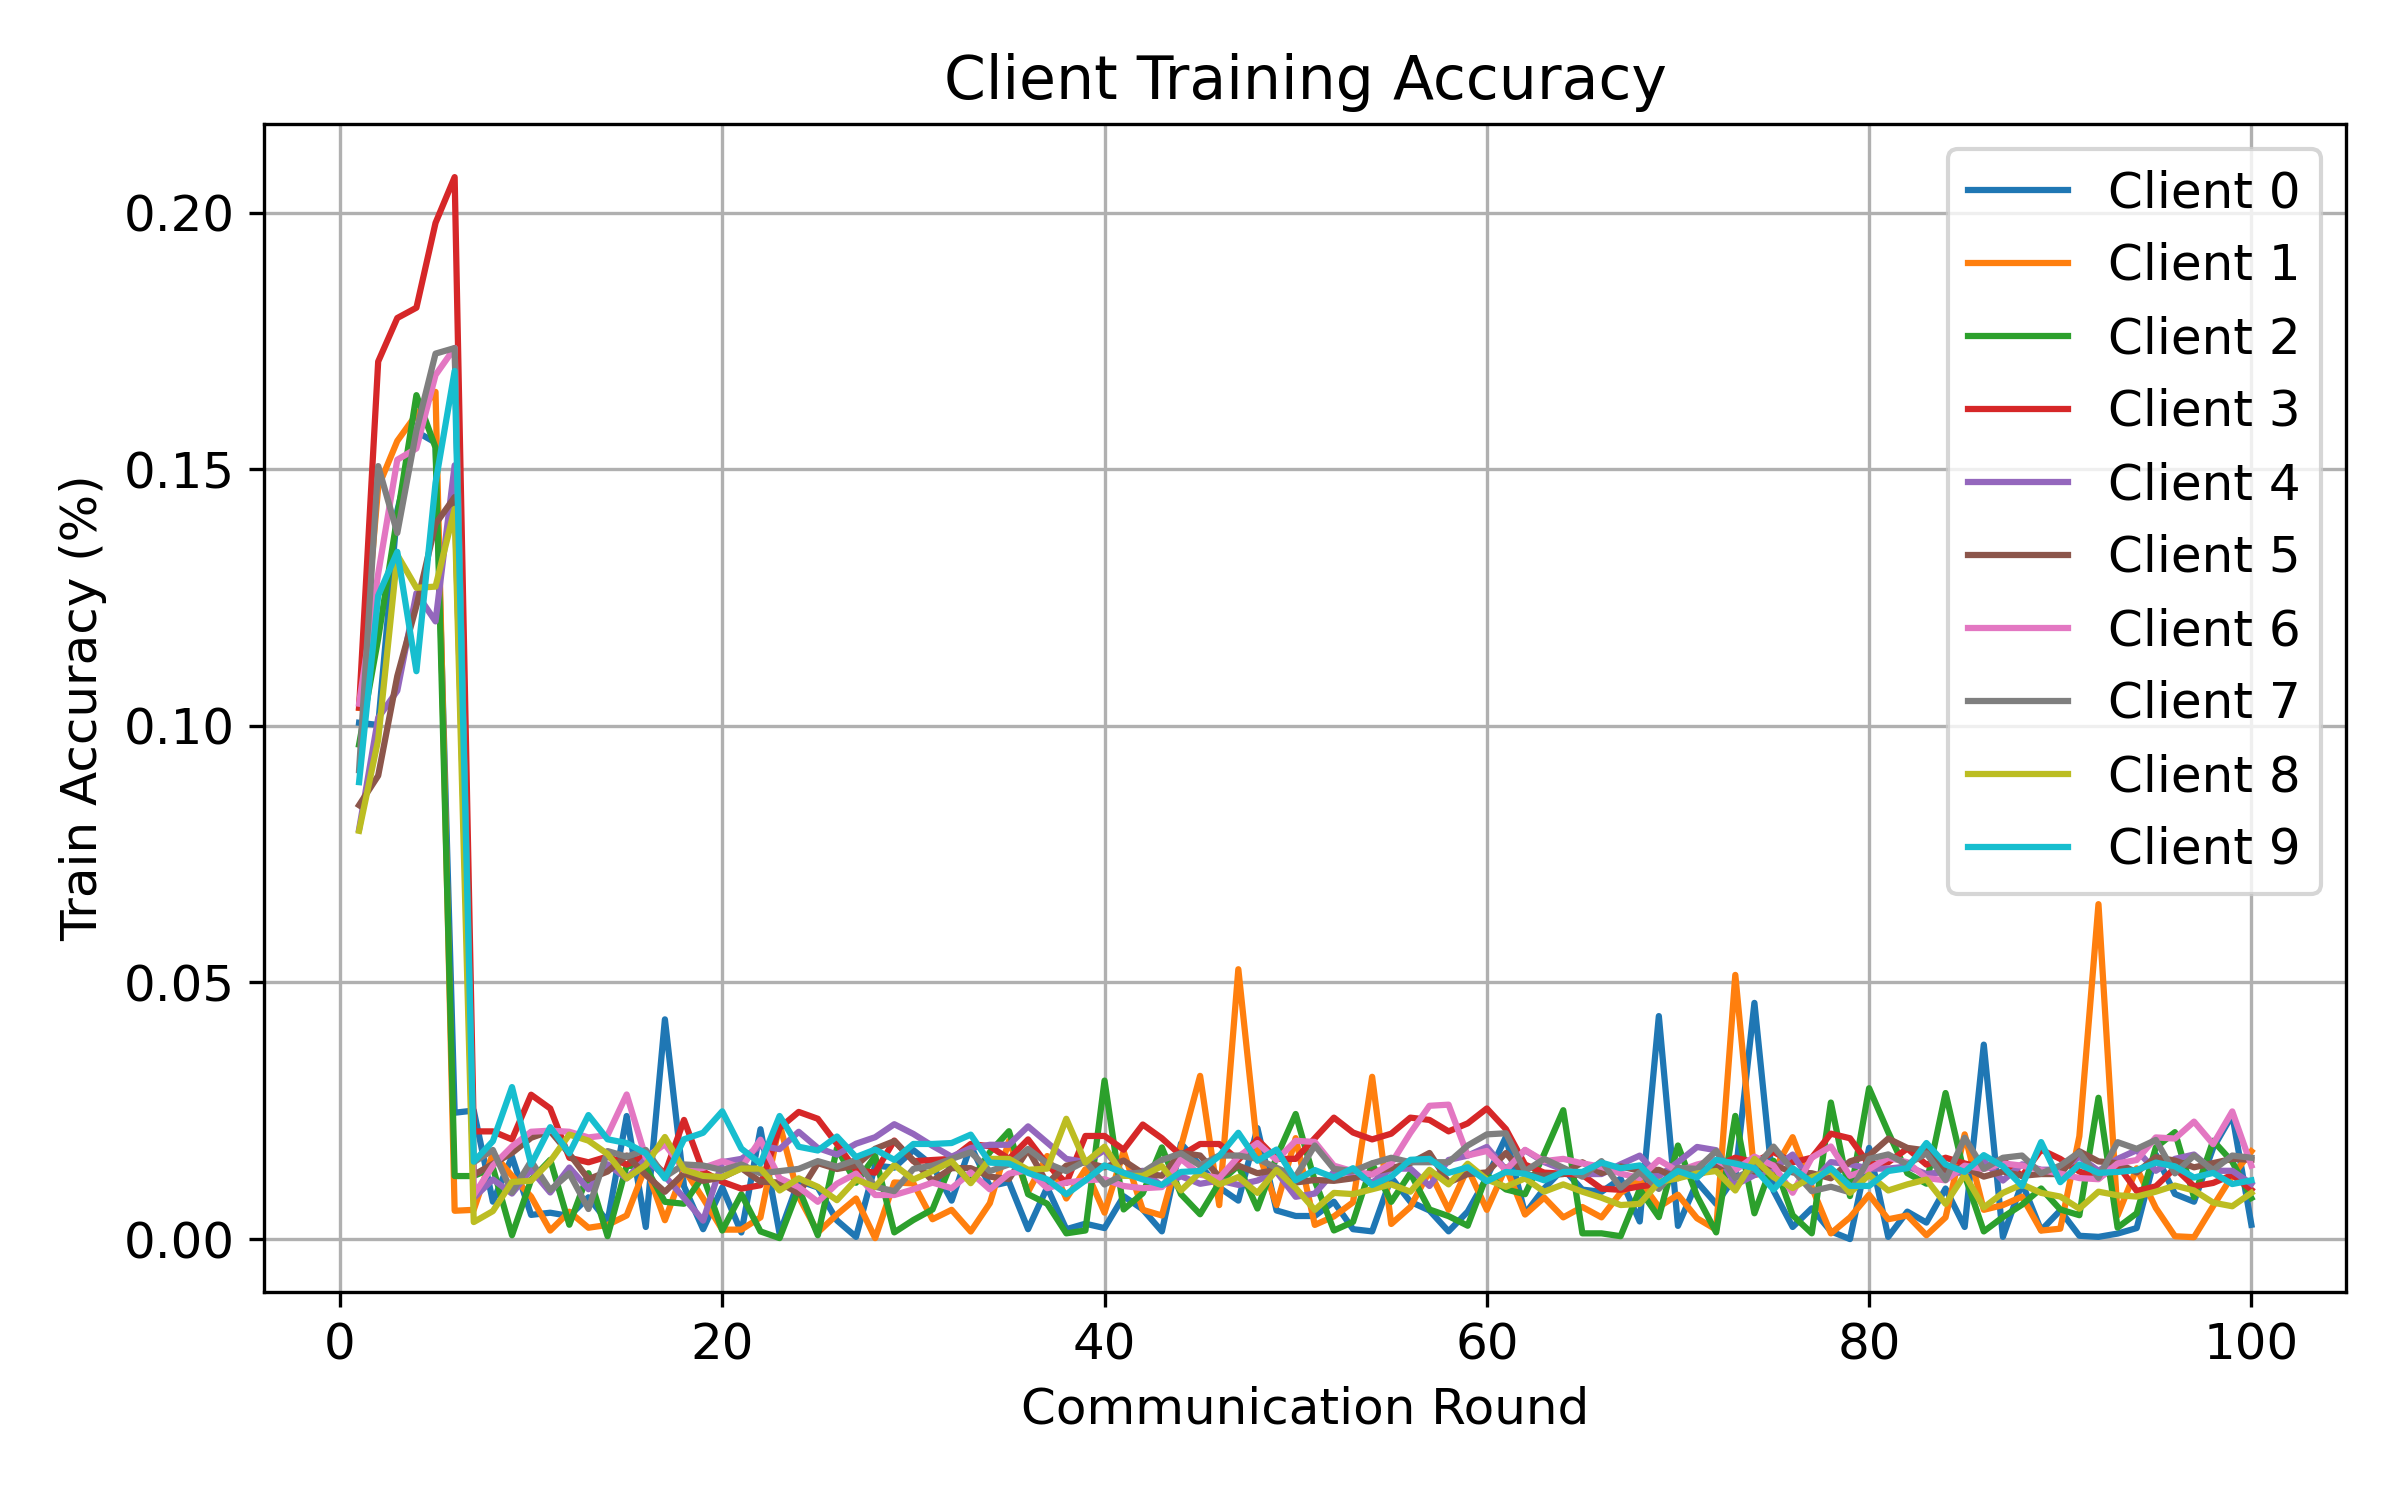

Data behind this chart, as committed beside it:
round, client, attack, seed, alpha, num_byzantine, train_accuracy
1, 0, orthogonal_gaussian, 1, 0.5, 3, 0.1006
1, 1, orthogonal_gaussian, 1, 0.5, 3, 0.1035
1, 2, orthogonal_gaussian, 1, 0.5, 3, 0.09635
1, 3, orthogonal_gaussian, 1, 0.5, 3, 0.1036
1, 4, orthogonal_gaussian, 1, 0.5, 3, 0.07981
1, 5, orthogonal_gaussian, 1, 0.5, 3, 0.08454
1, 6, orthogonal_gaussian, 1, 0.5, 3, 0.1043
1, 7, orthogonal_gaussian, 1, 0.5, 3, 0.09136
1, 8, orthogonal_gaussian, 1, 0.5, 3, 0.07955
1, 9, orthogonal_gaussian, 1, 0.5, 3, 0.08903
2, 0, orthogonal_gaussian, 1, 0.5, 3, 0.1002
2, 1, orthogonal_gaussian, 1, 0.5, 3, 0.1465
2, 2, orthogonal_gaussian, 1, 0.5, 3, 0.117
2, 3, orthogonal_gaussian, 1, 0.5, 3, 0.171
2, 4, orthogonal_gaussian, 1, 0.5, 3, 0.1016
2, 5, orthogonal_gaussian, 1, 0.5, 3, 0.0903
2, 6, orthogonal_gaussian, 1, 0.5, 3, 0.1296
2, 7, orthogonal_gaussian, 1, 0.5, 3, 0.1506
2, 8, orthogonal_gaussian, 1, 0.5, 3, 0.0973
2, 9, orthogonal_gaussian, 1, 0.5, 3, 0.1254
3, 0, orthogonal_gaussian, 1, 0.5, 3, 0.1419
3, 1, orthogonal_gaussian, 1, 0.5, 3, 0.1555
3, 2, orthogonal_gaussian, 1, 0.5, 3, 0.1408
3, 3, orthogonal_gaussian, 1, 0.5, 3, 0.1795
3, 4, orthogonal_gaussian, 1, 0.5, 3, 0.1068
3, 5, orthogonal_gaussian, 1, 0.5, 3, 0.1097
3, 6, orthogonal_gaussian, 1, 0.5, 3, 0.1518
3, 7, orthogonal_gaussian, 1, 0.5, 3, 0.1376
3, 8, orthogonal_gaussian, 1, 0.5, 3, 0.1333
3, 9, orthogonal_gaussian, 1, 0.5, 3, 0.1339
4, 0, orthogonal_gaussian, 1, 0.5, 3, 0.1573
4, 1, orthogonal_gaussian, 1, 0.5, 3, 0.1607
4, 2, orthogonal_gaussian, 1, 0.5, 3, 0.1644
4, 3, orthogonal_gaussian, 1, 0.5, 3, 0.1815
4, 4, orthogonal_gaussian, 1, 0.5, 3, 0.1258
4, 5, orthogonal_gaussian, 1, 0.5, 3, 0.1234
4, 6, orthogonal_gaussian, 1, 0.5, 3, 0.154
4, 7, orthogonal_gaussian, 1, 0.5, 3, 0.1576
4, 8, orthogonal_gaussian, 1, 0.5, 3, 0.1269
4, 9, orthogonal_gaussian, 1, 0.5, 3, 0.1106
5, 0, orthogonal_gaussian, 1, 0.5, 3, 0.1552
5, 1, orthogonal_gaussian, 1, 0.5, 3, 0.1651
5, 2, orthogonal_gaussian, 1, 0.5, 3, 0.1542
5, 3, orthogonal_gaussian, 1, 0.5, 3, 0.198
5, 4, orthogonal_gaussian, 1, 0.5, 3, 0.1204
5, 5, orthogonal_gaussian, 1, 0.5, 3, 0.1393
5, 6, orthogonal_gaussian, 1, 0.5, 3, 0.1684
5, 7, orthogonal_gaussian, 1, 0.5, 3, 0.1725
5, 8, orthogonal_gaussian, 1, 0.5, 3, 0.1271
5, 9, orthogonal_gaussian, 1, 0.5, 3, 0.1473
6, 0, orthogonal_gaussian, 1, 0.5, 3, 0.02461
6, 1, orthogonal_gaussian, 1, 0.5, 3, 0.005515
6, 2, orthogonal_gaussian, 1, 0.5, 3, 0.01228
6, 3, orthogonal_gaussian, 1, 0.5, 3, 0.2069
6, 4, orthogonal_gaussian, 1, 0.5, 3, 0.1508
6, 5, orthogonal_gaussian, 1, 0.5, 3, 0.1446
6, 6, orthogonal_gaussian, 1, 0.5, 3, 0.1736
6, 7, orthogonal_gaussian, 1, 0.5, 3, 0.1736
6, 8, orthogonal_gaussian, 1, 0.5, 3, 0.1423
6, 9, orthogonal_gaussian, 1, 0.5, 3, 0.1691
... 940 more rows
